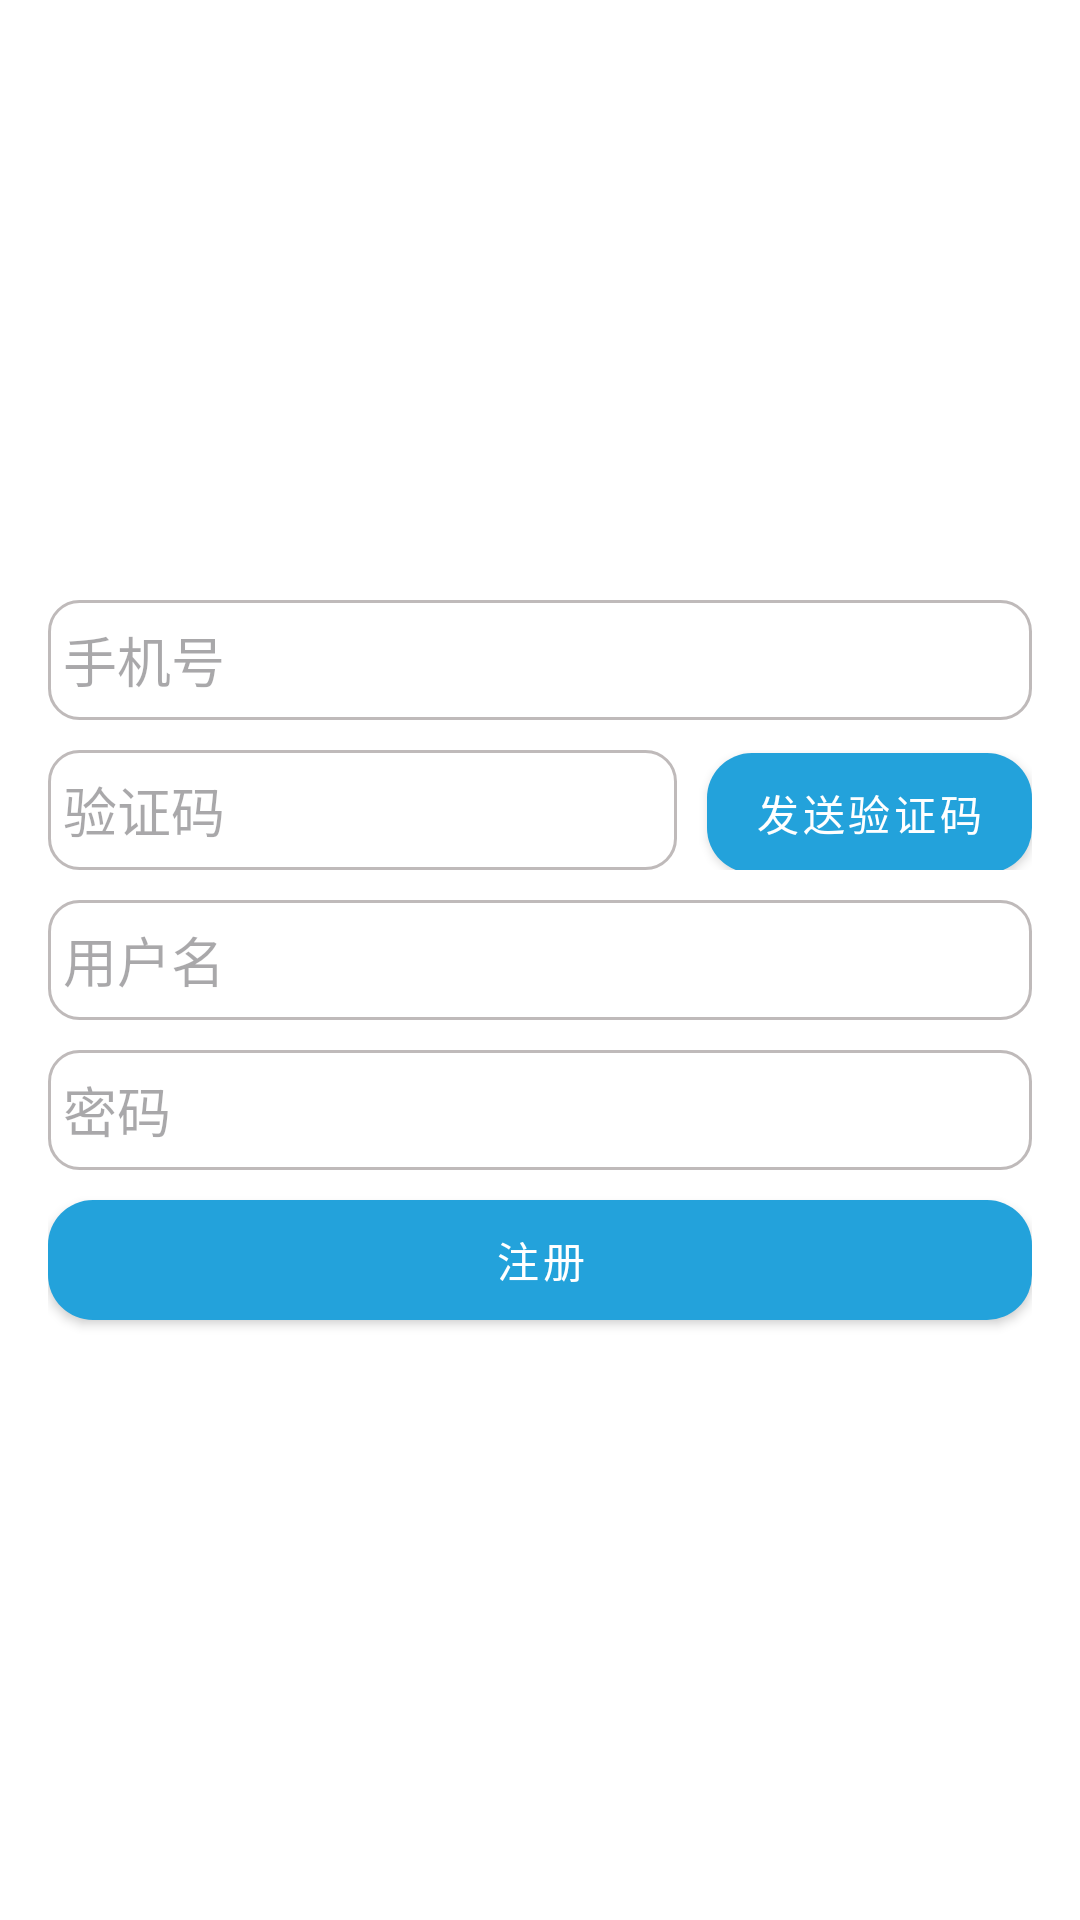

Produce the Android XML layout that renders to this screen, including the resource entries it uses.
<!-- AndroidManifest.xml: application theme Theme.Chat -->
<!-- res/layout/fragment_register.xml -->
<LinearLayout xmlns:android="http://schemas.android.com/apk/res/android"
    android:layout_width="match_parent"
    android:layout_height="match_parent"
    android:orientation="vertical"
    android:gravity="center"
    android:background="@color/white"
    android:padding="16dp">

    <LinearLayout
        android:layout_width="match_parent"
        android:layout_height="wrap_content"
        android:orientation="vertical"
        >

        <EditText
            android:id="@+id/registerPhoneNumber"
            android:layout_width="match_parent"
            android:layout_height="40dp"
            android:paddingLeft="5dp"
            android:background="@drawable/input_style"
            android:hint="手机号" />

        <TextView
            android:id="@+id/phone_number_error_register"
            android:visibility="gone"
            android:layout_width="wrap_content"
            android:layout_height="wrap_content"
            android:textColor="@color/red"
            />

    </LinearLayout>


    <LinearLayout
        android:layout_width="match_parent"
        android:layout_height="wrap_content"
        android:orientation="horizontal"
        android:layout_marginTop="10dp"
        >
        <EditText
            android:id="@+id/verifyCode"
            android:layout_weight="1"
            android:layout_width="wrap_content"
            android:layout_height="40dp"
            android:background="@drawable/input_style"
            android:paddingLeft="5dp"
            android:hint="验证码"
            />

        <Button
            android:id="@+id/sendVerifyCodeButton"
            android:layout_width="wrap_content"
            android:layout_height="40dp"
            android:layout_marginLeft="10dp"
            style="@style/CustomButton"
            android:background="@drawable/send_button_style"
            android:text="发送验证码"/>
    </LinearLayout>


    <LinearLayout
        android:layout_width="match_parent"
        android:layout_height="wrap_content"
        android:orientation="vertical"
        >

        <EditText
            android:id="@+id/registerUserName"
            android:layout_width="match_parent"
            android:layout_height="40dp"
            android:background="@drawable/input_style"
            android:layout_marginTop="10dp"
            android:paddingLeft="5dp"
            android:hint="用户名" />

        <TextView
            android:id="@+id/user_name_error"
            android:visibility="gone"
            android:layout_width="wrap_content"
            android:layout_height="wrap_content"
            android:textColor="@color/red"
            />
    </LinearLayout>


    <EditText
        android:id="@+id/registerPassword"
        android:layout_width="match_parent"
        android:layout_height="40dp"
        android:background="@drawable/input_style"
        android:paddingLeft="5dp"
        android:layout_marginTop="10dp"
        android:hint="密码"
        android:inputType="textPassword" />


    <Button
        android:id="@+id/registerButton"
        android:layout_width="match_parent"
        android:layout_height="40dp"
        android:layout_marginTop="10dp"
        style="@style/CustomButton"
        android:background="@drawable/send_button_style"
        android:text="注册" />
</LinearLayout>
<!-- resources referenced by this layout -->
<resources>
  <color name="red">#ff0000</color>
  <color name="white">#FFFFFFFF</color>
  <!-- drawable input_style (drawable) -->
  <?xml version="1.0" encoding="utf-8"?>
  <selector xmlns:android="http://schemas.android.com/apk/res/android">
      <item android:state_enabled="true" android:state_focused="true">
          <shape android:shape="rectangle">
              <solid android:color="@color/white"/>
              <corners android:radius="10dp"/>
              <stroke android:color="@color/blue" android:width="1dp"/>
          </shape>
      </item>
  
      <item android:state_enabled="true">
          <shape android:shape="rectangle">
              <solid android:color="@color/white"/>
              <corners android:radius="10dp"/>
              <stroke android:color="#BFBABA" android:width="1dp"/>
          </shape>
      </item>
  
  </selector>
  <!-- drawable send_button_style (drawable) -->
  <?xml version="1.0" encoding="utf-8"?>
  <shape xmlns:android="http://schemas.android.com/apk/res/android">
      <solid android:color="@color/blue"/>
  
      <corners android:radius="15dp"/>
  
      <padding android:left="10dp" android:right="10dp"/>
  </shape>
  <style name="CustomButton" parent="Widget.MaterialComponents.Button">
          <item name="backgroundTint">@null</item>
      </style>
  <style name="Theme.Chat" parent="Base.Theme.Chat" />
  <color name="blue">#23A2DB</color>
  <style name="Base.Theme.Chat" parent="Theme.Material3.DayNight.NoActionBar">
          <item name="colorPrimaryDark">@color/white</item>
          <item name="android:windowLightStatusBar">true</item>
          <item name="android:windowBackground">@color/white</item>
  
          
          
          
      </style>
</resources>
